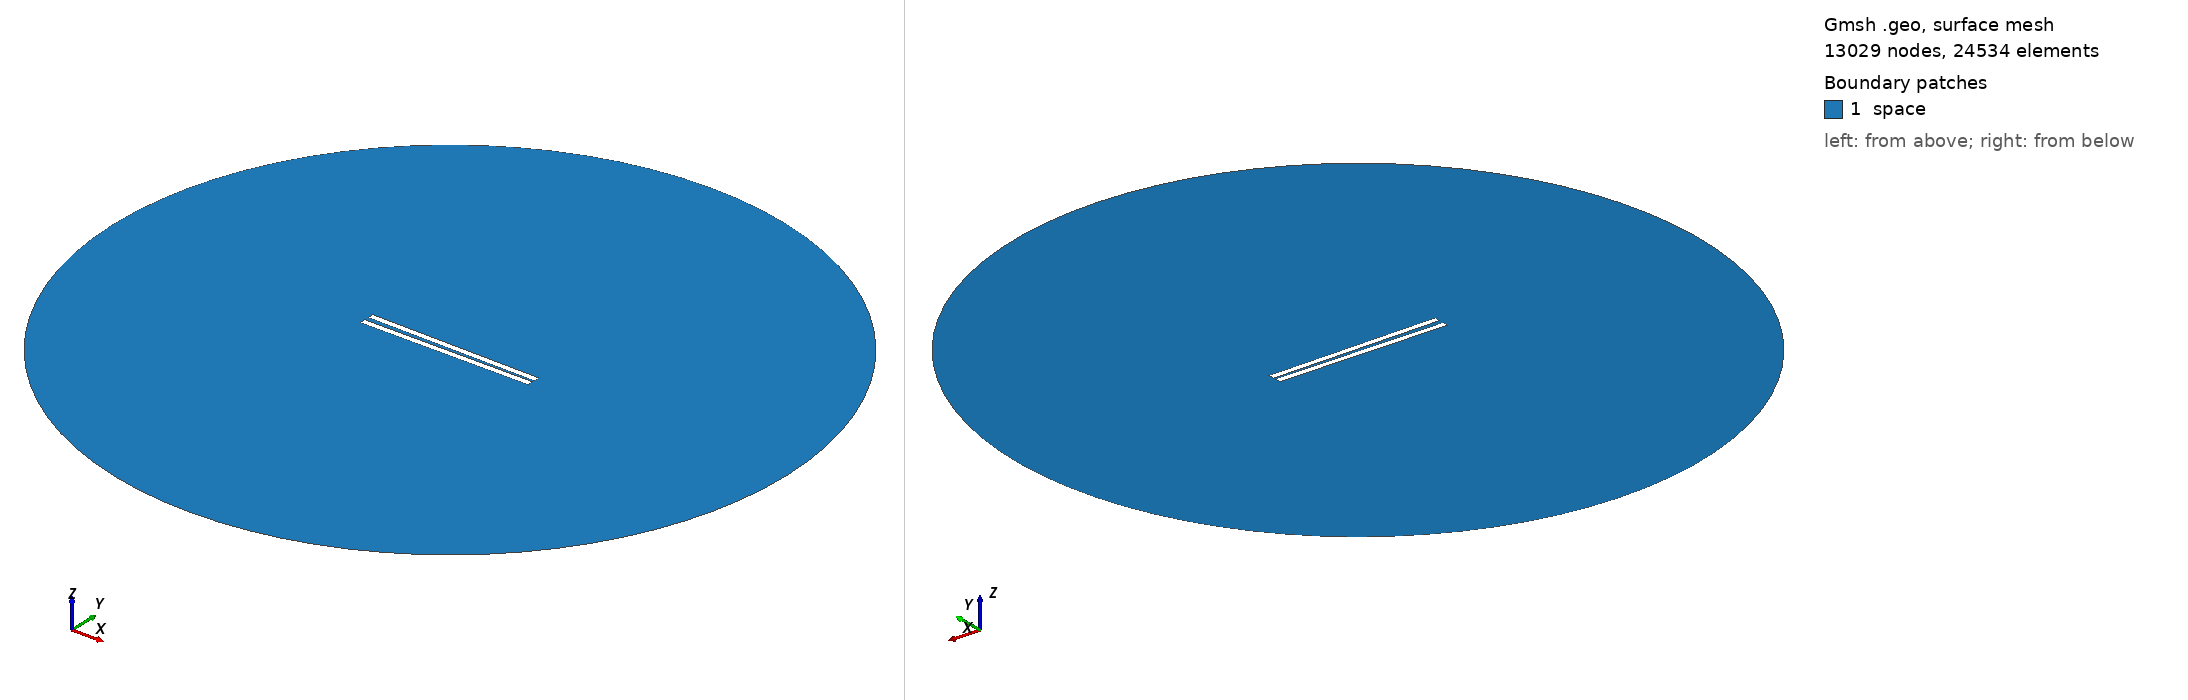

Gmsh geometry script, surface-meshed: 13029 nodes, 24534 surface elements. Boundary patches (legend numbers): 1 space. Left view from above one corner, right view from below the opposite corner. Legend entries are the model's physical surfaces. The drawing asked Gmsh for element sizes between 1% and 20% of the model's largest extent; the script's own settings can give other sizes.

=== 249.geo (drawn) ===
// Set the geometry kernel
SetFactory("OpenCASCADE");

//---------------------------------------
// Rectangles
//---------------------------------------

// Rectangle 1 (top)
Point(1) = {-49.78888888888889, 0.9722222222222222, 0, 1.0};
Point(2) = {49.78888888888889, 0.9722222222222222, 0, 1.0};
Point(3) = {49.78888888888889, 4.55, 0, 1.0};
Point(4) = {-49.78888888888889, 4.55, 0, 1.0};

Line(1) = {1, 2};
Line(2) = {2, 3};
Line(3) = {3, 4};
Line(4) = {4, 1};

Line Loop(1) = {1, 2, 3, 4};
Plane Surface(1) = {1};

Rotate { {0, 0, 1}, {0,  0.9722222222222222,  0}, -0.014 } {
  Surface{1};
}

// Rectangle 2 (bottom)
Point(5) = {-49.78888888888889, -0.9722222222222222, 0, 1.0};
Point(6) = {49.78888888888889, -0.9722222222222222, 0, 1.0};
Point(7) = {49.78888888888889, -4.55, 0, 1.0};
Point(8) = {-49.78888888888889, -4.55, 0, 1.0};

Line(5) = {5, 6};
Line(6) = {6, 7};
Line(7) = {7, 8};
Line(8) = {8, 5};

Line Loop(2) = {5, 6, 7, 8};
Plane Surface(2) = {2}; 


//---------------------------------------
// Circle
//---------------------------------------

// Define points
Point(9) = {0, 0, 0};        // Center
Point(10) = {200, 0, 0};     // Start point
Point(11) = {0, 200, 0};     // 90 degrees
Point(12) = {-200, 0, 0};    // 180 degrees
Point(13) = {0, -200, 0};    // 270 degrees

// Define circle arcs (each needs start, center, end)
Circle(9) = {10, 9, 11};
Circle(10) = {11, 9, 12};
Circle(11) = {12, 9, 13};
Circle(12) = {13, 9, 10};

// Define curve loop and surface if needed
Curve Loop(3) = {9, 10, 11, 12};
Surface(3) = {3};

// Subtract Rectangles from Circle
BooleanDifference{ Surface{3}; Delete; }{ Surface{1}; Surface{2}; Delete; }

//---------------------------------------
// Transfinite Lines and Surface
//---------------------------------------
r = 7;
Transfinite Line {1, 3} = 50*r Using Progression 1;
Transfinite Line {2, 4} = 2*r Using Progression 1;
Transfinite Line {5, 7} = 50*r Using Progression 1;
Transfinite Line {6, 8} = 2*r Using Progression 1;
Transfinite Line {9, 10, 11, 12} = 20 Using Progression 1;

//---------------------------------------
// Define Physical Groups
//---------------------------------------                

//--- Physical Curves
// Physical groups for boundaries
Physical Line("force_segment", 10) = {1};
Physical Line("upper_plate", 11) = {2, 3, 4};
Physical Line("lower_plate", 12) = {5, 6, 7, 8};
Physical Line("boundary", 20) = {9, 10, 11, 12};

//--- Physical Surfaces
Physical Surface("space", 30) = {3};

//---------------------------------------
// 6. Generate the Mesh
//---------------------------------------
Mesh 2;  // 2D mesh generation
